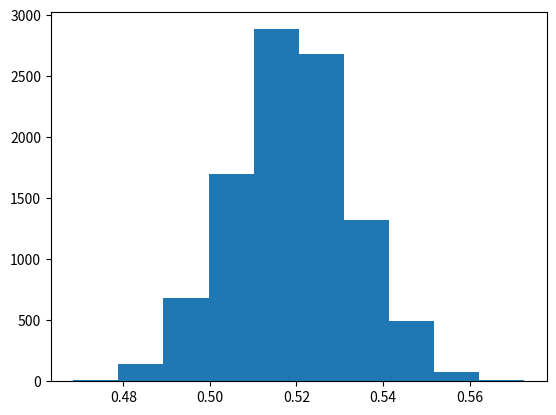

This chart was generated by the following Python code:
#: brexit proportion in survey
541 / (541 + 774)

#: The random module
import random

#: function to return a Leave or Remain voter
def leave_or_remain():
    # Return 1 for Leave, 0 for Remain
    random_no = random.random()
    if random_no < 0.519:
        our_result = 1
    else:
        our_result = 0
    return our_result

#: call the fnction
#: remember the brackets at the end
leave_or_remain()

#: The statistic value from a single trial
def one_proportion():
    votes = []
    for i in range(1315):
        vote = leave_or_remain()
        votes.append(vote)
    brexits = sum(votes)
    return brexits / len(votes)

#: Result of one trial
one_proportion()

#: Number of trials
n_trials = 10000

#- Make a list to contain the proportion for each trial
proportions = []
#- Make 10000 trials.
#- For each trial, calculate the proportion and store it
#- You now have 10000 proportions.
for i in range(n_trials):
    proportion = one_proportion()
    proportions.append(proportion)

%matplotlib inline

#: The stuff you need for plotting a histogram
import matplotlib.pyplot as plt

#- plot the histogram of the sampling distribution
plt.hist(proportions)